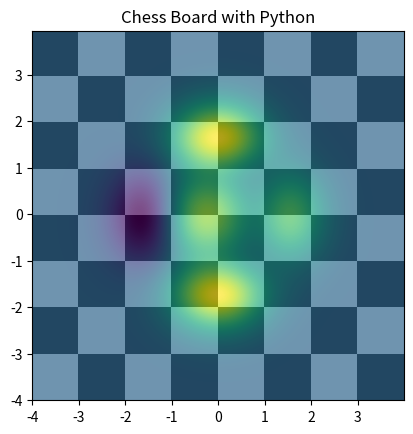

This chart was generated by the following Python code:
import matplotlib.pyplot as plt
import numpy as np
from matplotlib.colors import LogNorm

dx, dy = 0.015, 0.05
x = np.arange(-4.0, 4.0, dx)
y = np.arange(-4.0, 4.0, dy)
X, Y = np.meshgrid(x, y)
extent = np.min(x), np.max(x), np.min(y), np.max(y)
z1 = np.add.outer(range(8), range(8)) % 2
plt.imshow(z1, cmap="binary_r", interpolation="nearest", extent=extent, alpha=1)
def chess(x, y):

    return (1 - x / 2 + x ** 5 + y ** 6) * np.exp(-(x ** 2 + y ** 2))
z2 = chess(X, Y)
plt.imshow(z2, alpha=0.7, interpolation="bilinear", extent=extent)
plt.title("Chess Board with Python")
plt.show()